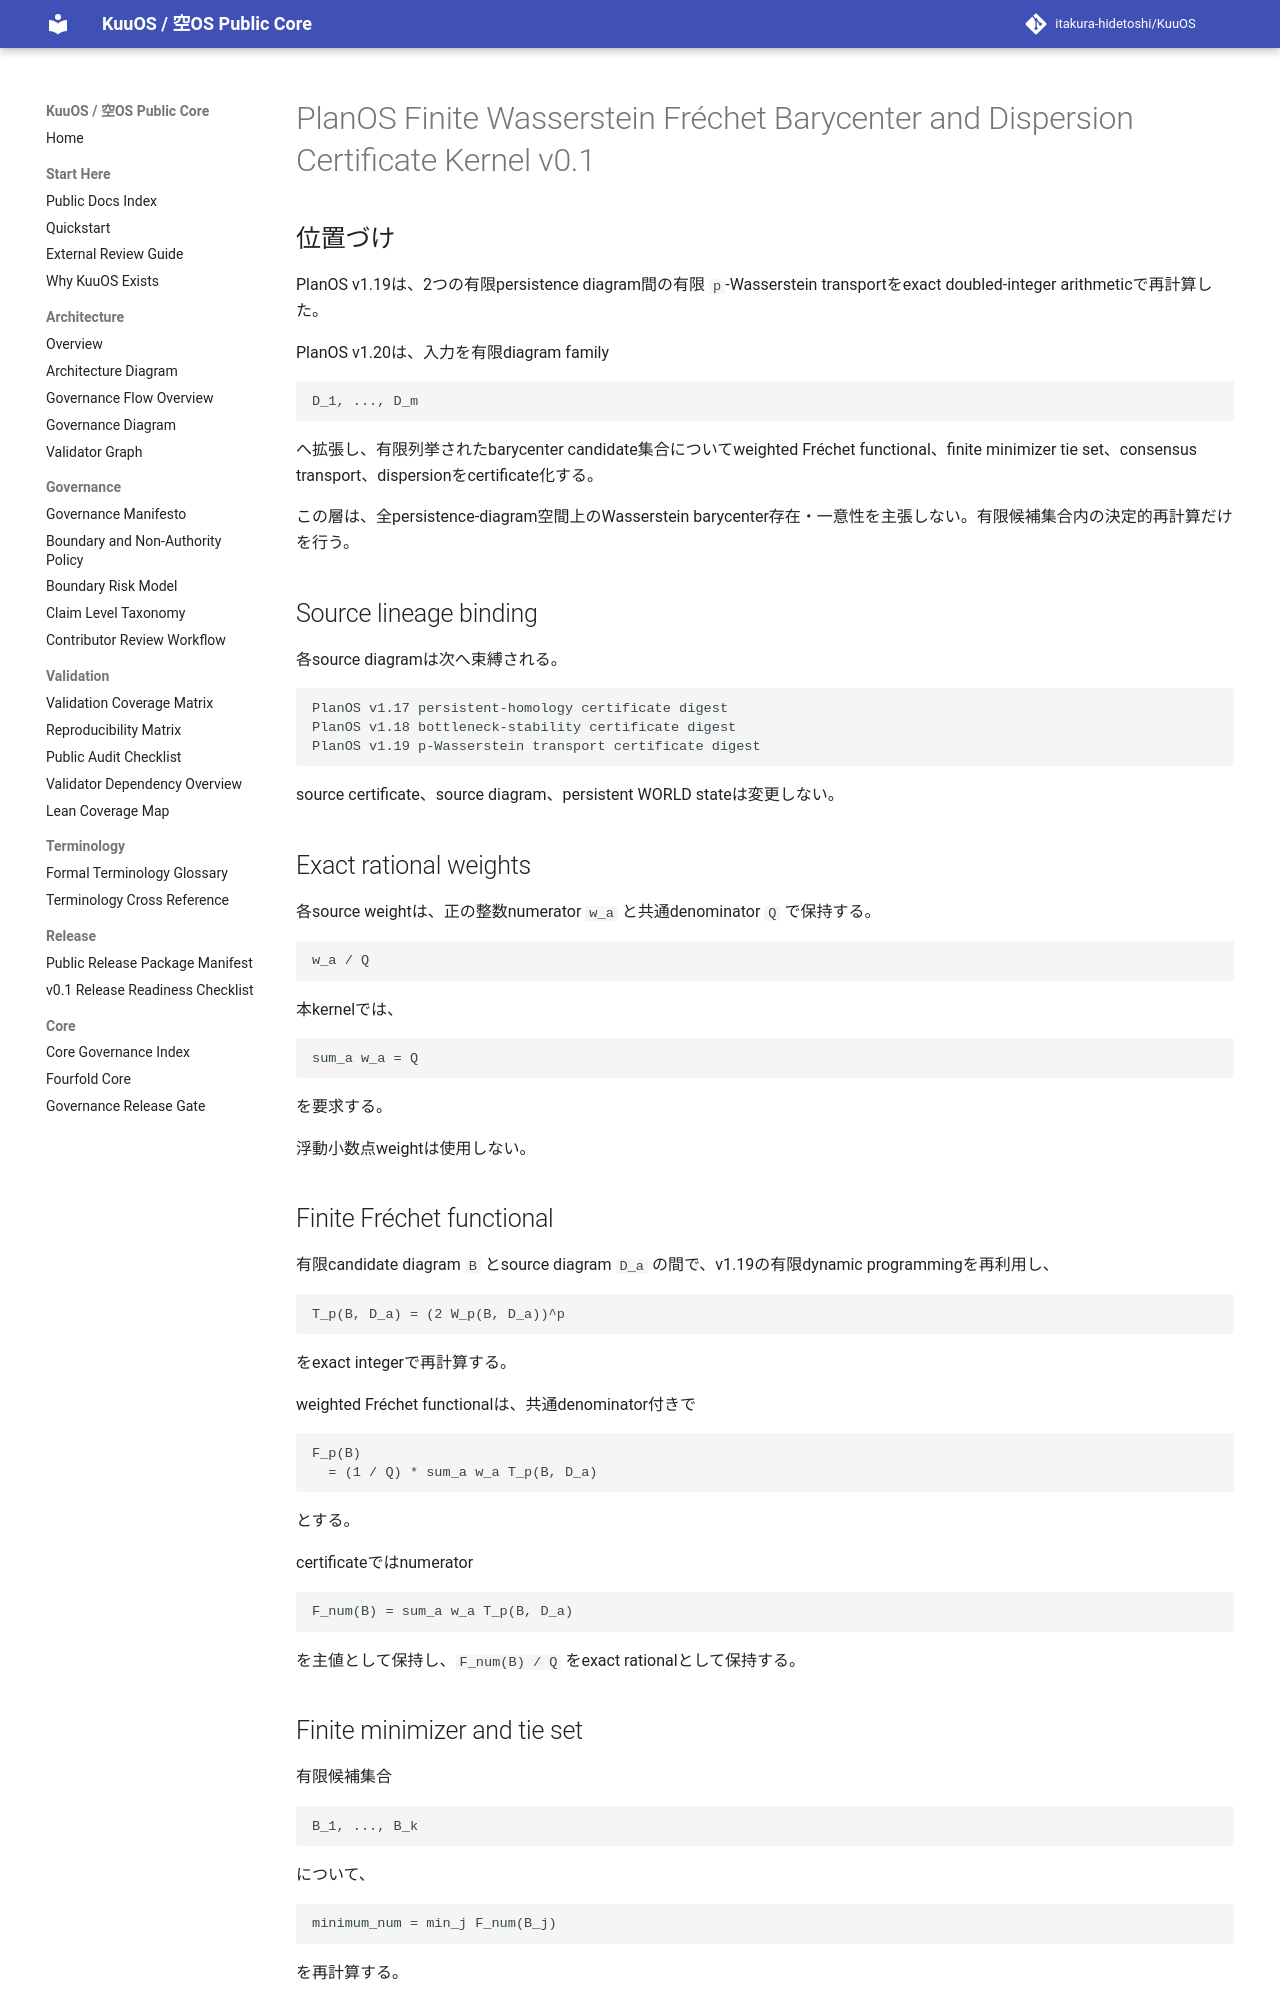

repository: itakura-hidetoshi/KuuOS · page: planos_finite_wasserstein_frechet_barycenter_dispersion_certificate_kernel_v0_1/index.html · generator: mkdocs

# PlanOS Finite Wasserstein Fréchet Barycenter and Dispersion Certificate Kernel v0.1

## 位置づけ

PlanOS v1.19は、2つの有限persistence diagram間の有限 `p`-Wasserstein transportをexact doubled-integer arithmeticで再計算した。

PlanOS v1.20は、入力を有限diagram family

```text
D_1, ..., D_m
```

へ拡張し、有限列挙されたbarycenter candidate集合についてweighted Fréchet functional、finite minimizer tie set、consensus transport、dispersionをcertificate化する。

この層は、全persistence-diagram空間上のWasserstein barycenter存在・一意性を主張しない。有限候補集合内の決定的再計算だけを行う。

## Source lineage binding

各source diagramは次へ束縛される。

```text
PlanOS v1.17 persistent-homology certificate digest
PlanOS v1.18 bottleneck-stability certificate digest
PlanOS v1.19 p-Wasserstein transport certificate digest
```

source certificate、source diagram、persistent WORLD stateは変更しない。

## Exact rational weights

各source weightは、正の整数numerator `w_a` と共通denominator `Q` で保持する。

```text
w_a / Q
```

本kernelでは、

```text
sum_a w_a = Q
```

を要求する。

浮動小数点weightは使用しない。

## Finite Fréchet functional

有限candidate diagram `B` とsource diagram `D_a` の間で、v1.19の有限dynamic programmingを再利用し、

```text
T_p(B, D_a) = (2 W_p(B, D_a))^p
```

をexact integerで再計算する。

weighted Fréchet functionalは、共通denominator付きで

```text
F_p(B)
  = (1 / Q) * sum_a w_a T_p(B, D_a)
```

とする。

certificateではnumerator

```text
F_num(B) = sum_a w_a T_p(B, D_a)
```

を主値として保持し、`F_num(B) / Q` をexact rationalとして保持する。
